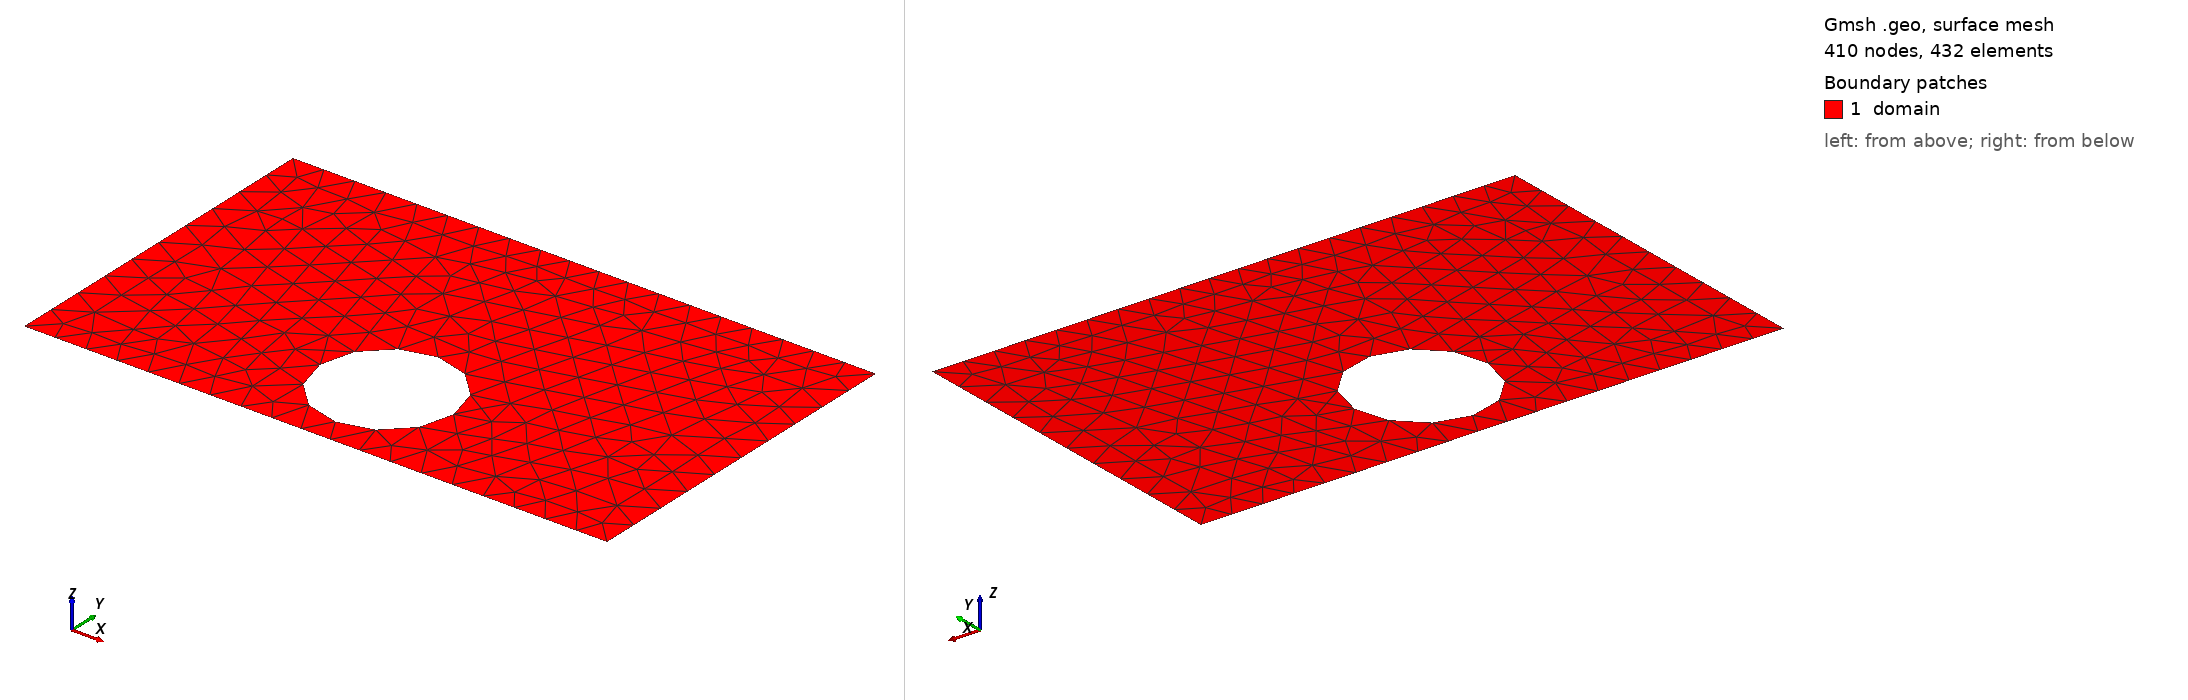

Gmsh geometry script, surface-meshed: 410 nodes, 432 surface elements. Boundary patches (legend numbers): 1 domain. Left view from above one corner, right view from below the opposite corner. Legend entries are the model's physical surfaces. The drawing asked Gmsh for element sizes between 1% and 20% of the model's largest extent; the script's own settings can give other sizes.

=== shape_23.geo (drawn) ===
SetFactory("OpenCASCADE");
lc = 0.060000;

Point(1) = {0.0000000000, -0.3000000000, 0, lc};
Point(2) = {0.4250000000, -0.3000000000, 0, lc};
Point(3) = {0.5750000000, -0.3000000000, 0, lc};
Point(4) = {1.0000000000, -0.3000000000, 0, lc};
Point(5) = {1.0000000000, 0.3000000000, 0, lc};
Point(6) = {0.5750000000, 0.3000000000, 0, lc};
Point(7) = {0.4250000000, 0.3000000000, 0, lc};
Point(8) = {0.0000000000, 0.3000000000, 0, lc};
Line(1) = {1, 2};
Line(2) = {2, 3};
Line(3) = {3, 4};
Line(4) = {4, 5};
Line(5) = {5, 6};
Line(6) = {6, 7};
Line(7) = {7, 8};
Line(8) = {8, 1};
Curve Loop(1) = {1, 2, 3, 4, 5, 6, 7, 8};
Point(9) = {0.6145054779, -0.1407986428, 0, lc};
Point(10) = {0.6144171983, -0.1363031788, 0, lc};
Point(11) = {0.6141524957, -0.1318146466, 0, lc};
Point(12) = {0.6137117782, -0.1273399669, 0, lc};
Point(13) = {0.6130957254, -0.1228860396, 0, lc};
Point(14) = {0.6123052872, -0.1184597323, 0, lc};
Point(15) = {0.6113416824, -0.1140678699, 0, lc};
Point(16) = {0.6102063968, -0.1097172244, 0, lc};
Point(17) = {0.6089011809, -0.1054145042, 0, lc};
Point(18) = {0.6074280473, -0.1011663438, 0, lc};
Point(19) = {0.6057892674, -0.0969792935, 0, lc};
Point(20) = {0.6039873681, -0.0928598095, 0, lc};
Point(21) = {0.6020251279, -0.0888142437, 0, lc};
Point(22) = {0.5999055722, -0.0848488340, 0, lc};
Point(23) = {0.5976319695, -0.0809696950, 0, lc};
Point(24) = {0.5952078253, -0.0771828078, 0, lc};
Point(25) = {0.5926368776, -0.0734940116, 0, lc};
Point(26) = {0.5899230905, -0.0699089943, 0, lc};
Point(27) = {0.5870706485, -0.0664332837, 0, lc};
Point(28) = {0.5840839499, -0.0630722391, 0, lc};
Point(29) = {0.5809675999, -0.0598310429, 0, lc};
Point(30) = {0.5777264038, -0.0567146929, 0, lc};
Point(31) = {0.5743653591, -0.0537279943, 0, lc};
Point(32) = {0.5708896485, -0.0508755523, 0, lc};
Point(33) = {0.5673046312, -0.0481617653, 0, lc};
Point(34) = {0.5636158350, -0.0455908175, 0, lc};
Point(35) = {0.5598289478, -0.0431666733, 0, lc};
Point(36) = {0.5559498088, -0.0408930706, 0, lc};
Point(37) = {0.5519843991, -0.0387735150, 0, lc};
Point(38) = {0.5479388333, -0.0368112747, 0, lc};
Point(39) = {0.5438193493, -0.0350093754, 0, lc};
Point(40) = {0.5396322990, -0.0333705955, 0, lc};
Point(41) = {0.5353841386, -0.0318974619, 0, lc};
Point(42) = {0.5310814184, -0.0305922460, 0, lc};
Point(43) = {0.5267307729, -0.0294569604, 0, lc};
Point(44) = {0.5223389106, -0.0284933556, 0, lc};
Point(45) = {0.5179126032, -0.0277029174, 0, lc};
Point(46) = {0.5134586759, -0.0270868646, 0, lc};
Point(47) = {0.5089839963, -0.0266461471, 0, lc};
Point(48) = {0.5044954640, -0.0263814445, 0, lc};
Point(49) = {0.5000000000, -0.0262931649, 0, lc};
Point(50) = {0.4955045360, -0.0263814445, 0, lc};
Point(51) = {0.4910160037, -0.0266461471, 0, lc};
Point(52) = {0.4865413241, -0.0270868646, 0, lc};
Point(53) = {0.4820873968, -0.0277029174, 0, lc};
Point(54) = {0.4776610894, -0.0284933556, 0, lc};
Point(55) = {0.4732692271, -0.0294569604, 0, lc};
Point(56) = {0.4689185816, -0.0305922460, 0, lc};
Point(57) = {0.4646158614, -0.0318974619, 0, lc};
Point(58) = {0.4603677010, -0.0333705955, 0, lc};
Point(59) = {0.4561806507, -0.0350093754, 0, lc};
Point(60) = {0.4520611667, -0.0368112747, 0, lc};
Point(61) = {0.4480156009, -0.0387735150, 0, lc};
Point(62) = {0.4440501912, -0.0408930706, 0, lc};
Point(63) = {0.4401710522, -0.0431666733, 0, lc};
Point(64) = {0.4363841650, -0.0455908175, 0, lc};
Point(65) = {0.4326953688, -0.0481617653, 0, lc};
Point(66) = {0.4291103515, -0.0508755523, 0, lc};
Point(67) = {0.4256346409, -0.0537279943, 0, lc};
Point(68) = {0.4222735962, -0.0567146929, 0, lc};
Point(69) = {0.4190324001, -0.0598310429, 0, lc};
Point(70) = {0.4159160501, -0.0630722391, 0, lc};
Point(71) = {0.4129293515, -0.0664332837, 0, lc};
Point(72) = {0.4100769095, -0.0699089943, 0, lc};
Point(73) = {0.4073631224, -0.0734940116, 0, lc};
Point(74) = {0.4047921747, -0.0771828078, 0, lc};
Point(75) = {0.4023680305, -0.0809696950, 0, lc};
Point(76) = {0.4000944278, -0.0848488340, 0, lc};
Point(77) = {0.3979748721, -0.0888142437, 0, lc};
Point(78) = {0.3960126319, -0.0928598095, 0, lc};
Point(79) = {0.3942107326, -0.0969792935, 0, lc};
Point(80) = {0.3925719527, -0.1011663438, 0, lc};
Point(81) = {0.3910988191, -0.1054145042, 0, lc};
Point(82) = {0.3897936032, -0.1097172244, 0, lc};
Point(83) = {0.3886583176, -0.1140678699, 0, lc};
Point(84) = {0.3876947128, -0.1184597323, 0, lc};
Point(85) = {0.3869042746, -0.1228860396, 0, lc};
Point(86) = {0.3862882218, -0.1273399669, 0, lc};
Point(87) = {0.3858475043, -0.1318146466, 0, lc};
Point(88) = {0.3855828017, -0.1363031788, 0, lc};
Point(89) = {0.3854945221, -0.1407986428, 0, lc};
Point(90) = {0.3855828017, -0.1452941068, 0, lc};
Point(91) = {0.3858475043, -0.1497826391, 0, lc};
Point(92) = {0.3862882218, -0.1542573187, 0, lc};
Point(93) = {0.3869042746, -0.1587112460, 0, lc};
Point(94) = {0.3876947128, -0.1631375534, 0, lc};
Point(95) = {0.3886583176, -0.1675294158, 0, lc};
Point(96) = {0.3897936032, -0.1718800612, 0, lc};
Point(97) = {0.3910988191, -0.1761827814, 0, lc};
Point(98) = {0.3925719527, -0.1804309418, 0, lc};
Point(99) = {0.3942107326, -0.1846179921, 0, lc};
Point(100) = {0.3960126319, -0.1887374761, 0, lc};
Point(101) = {0.3979748721, -0.1927830419, 0, lc};
Point(102) = {0.4000944278, -0.1967484516, 0, lc};
Point(103) = {0.4023680305, -0.2006275907, 0, lc};
Point(104) = {0.4047921747, -0.2044144778, 0, lc};
Point(105) = {0.4073631224, -0.2081032740, 0, lc};
Point(106) = {0.4100769095, -0.2116882913, 0, lc};
Point(107) = {0.4129293515, -0.2151640019, 0, lc};
Point(108) = {0.4159160501, -0.2185250466, 0, lc};
Point(109) = {0.4190324001, -0.2217662427, 0, lc};
Point(110) = {0.4222735962, -0.2248825927, 0, lc};
Point(111) = {0.4256346409, -0.2278692913, 0, lc};
Point(112) = {0.4291103515, -0.2307217333, 0, lc};
Point(113) = {0.4326953688, -0.2334355204, 0, lc};
Point(114) = {0.4363841650, -0.2360064681, 0, lc};
Point(115) = {0.4401710522, -0.2384306123, 0, lc};
Point(116) = {0.4440501912, -0.2407042151, 0, lc};
Point(117) = {0.4480156009, -0.2428237707, 0, lc};
Point(118) = {0.4520611667, -0.2447860109, 0, lc};
Point(119) = {0.4561806507, -0.2465879102, 0, lc};
Point(120) = {0.4603677010, -0.2482266901, 0, lc};
Point(121) = {0.4646158614, -0.2496998237, 0, lc};
Point(122) = {0.4689185816, -0.2510050396, 0, lc};
Point(123) = {0.4732692271, -0.2521403252, 0, lc};
Point(124) = {0.4776610894, -0.2531039300, 0, lc};
Point(125) = {0.4820873968, -0.2538943683, 0, lc};
Point(126) = {0.4865413241, -0.2545104210, 0, lc};
Point(127) = {0.4910160037, -0.2549511385, 0, lc};
Point(128) = {0.4955045360, -0.2552158411, 0, lc};
Point(129) = {0.5000000000, -0.2553041207, 0, lc};
Point(130) = {0.5044954640, -0.2552158411, 0, lc};
Point(131) = {0.5089839963, -0.2549511385, 0, lc};
Point(132) = {0.5134586759, -0.2545104210, 0, lc};
Point(133) = {0.5179126032, -0.2538943683, 0, lc};
Point(134) = {0.5223389106, -0.2531039300, 0, lc};
Point(135) = {0.5267307729, -0.2521403252, 0, lc};
Point(136) = {0.5310814184, -0.2510050396, 0, lc};
Point(137) = {0.5353841386, -0.2496998237, 0, lc};
Point(138) = {0.5396322990, -0.2482266901, 0, lc};
Point(139) = {0.5438193493, -0.2465879102, 0, lc};
Point(140) = {0.5479388333, -0.2447860109, 0, lc};
Point(141) = {0.5519843991, -0.2428237707, 0, lc};
Point(142) = {0.5559498088, -0.2407042151, 0, lc};
Point(143) = {0.5598289478, -0.2384306123, 0, lc};
Point(144) = {0.5636158350, -0.2360064681, 0, lc};
Point(145) = {0.5673046312, -0.2334355204, 0, lc};
Point(146) = {0.5708896485, -0.2307217333, 0, lc};
Point(147) = {0.5743653591, -0.2278692913, 0, lc};
Point(148) = {0.5777264038, -0.2248825927, 0, lc};
Point(149) = {0.5809675999, -0.2217662427, 0, lc};
Point(150) = {0.5840839499, -0.2185250466, 0, lc};
Point(151) = {0.5870706485, -0.2151640019, 0, lc};
Point(152) = {0.5899230905, -0.2116882913, 0, lc};
Point(153) = {0.5926368776, -0.2081032740, 0, lc};
Point(154) = {0.5952078253, -0.2044144778, 0, lc};
Point(155) = {0.5976319695, -0.2006275907, 0, lc};
Point(156) = {0.5999055722, -0.1967484516, 0, lc};
Point(157) = {0.6020251279, -0.1927830419, 0, lc};
Point(158) = {0.6039873681, -0.1887374761, 0, lc};
Point(159) = {0.6057892674, -0.1846179921, 0, lc};
Point(160) = {0.6074280473, -0.1804309418, 0, lc};
Point(161) = {0.6089011809, -0.1761827814, 0, lc};
Point(162) = {0.6102063968, -0.1718800612, 0, lc};
Point(163) = {0.6113416824, -0.1675294158, 0, lc};
Point(164) = {0.6123052872, -0.1631375534, 0, lc};
Point(165) = {0.6130957254, -0.1587112460, 0, lc};
Point(166) = {0.6137117782, -0.1542573187, 0, lc};
Point(167) = {0.6141524957, -0.1497826391, 0, lc};
Point(168) = {0.6144171983, -0.1452941068, 0, lc};
Spline(9) = {9, 10, 11, 12, 13, 14, 15, 16, 17, 18, 19, 20, 21, 22, 23, 24, 25, 26, 27, 28, 29, 30, 31, 32, 33, 34, 35, 36, 37, 38, 39, 40, 41, 42, 43, 44, 45, 46, 47, 48, 49, 50, 51, 52, 53, 54, 55, 56, 57, 58, 59, 60, 61, 62, 63, 64, 65, 66, 67, 68, 69, 70, 71, 72, 73, 74, 75, 76, 77, 78, 79, 80, 81, 82, 83, 84, 85, 86, 87, 88, 89, 90, 91, 92, 93, 94, 95, 96, 97, 98, 99, 100, 101, 102, 103, 104, 105, 106, 107, 108, 109, 110, 111, 112, 113, 114, 115, 116, 117, 118, 119, 120, 121, 122, 123, 124, 125, 126, 127, 128, 129, 130, 131, 132, 133, 134, 135, 136, 137, 138, 139, 140, 141, 142, 143, 144, 145, 146, 147, 148, 149, 150, 151, 152, 153, 154, 155, 156, 157, 158, 159, 160, 161, 162, 163, 164, 165, 166, 167, 168, 9};
Curve Loop(2) = {9};
Plane Surface(1) = {1, 2};

Physical Surface("domain")          = {1};
Physical Curve("contact_source")   = {8};
Physical Curve("contact_drain")    = {4};
Physical Curve("probe_A")          = {6};
Physical Curve("probe_B")          = {2};
Physical Curve("walls")            = {1, 3, 5, 7, 9};
